6-way image classification set "dataset" from GitHub (twelcone/CS232_FinalProject); label vocabulary: bladder, breast, eye, liver, lung, pelvis.

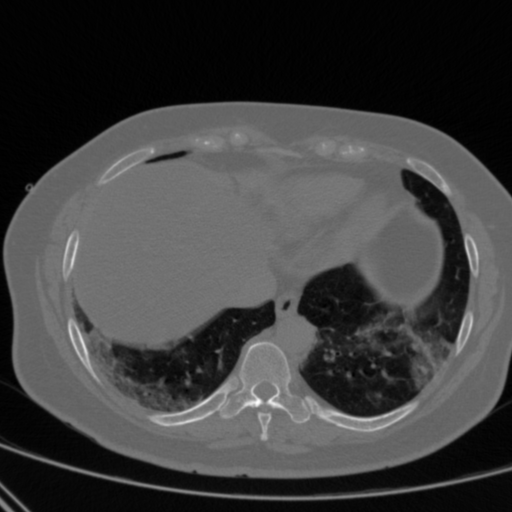
Label: lung

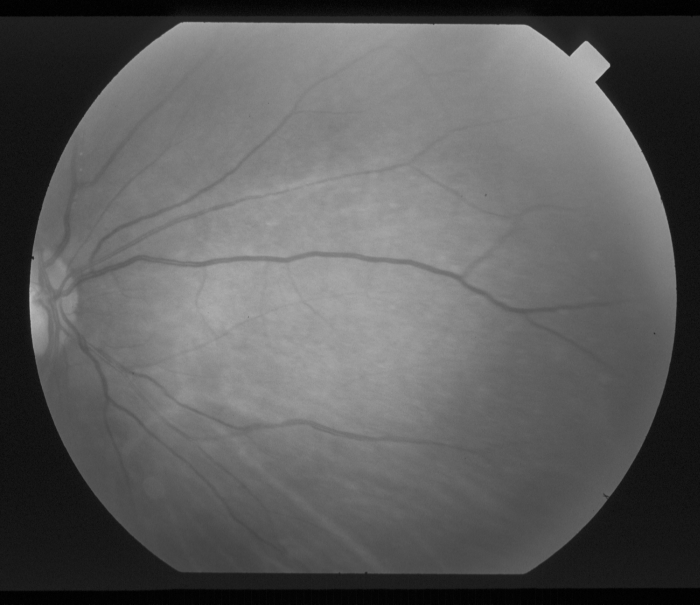
Label: eye

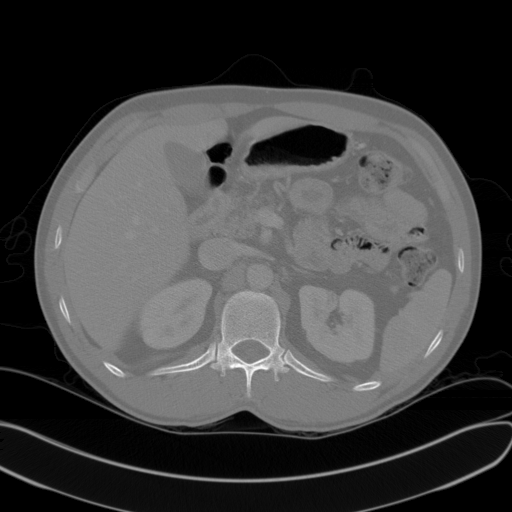
Label: liver

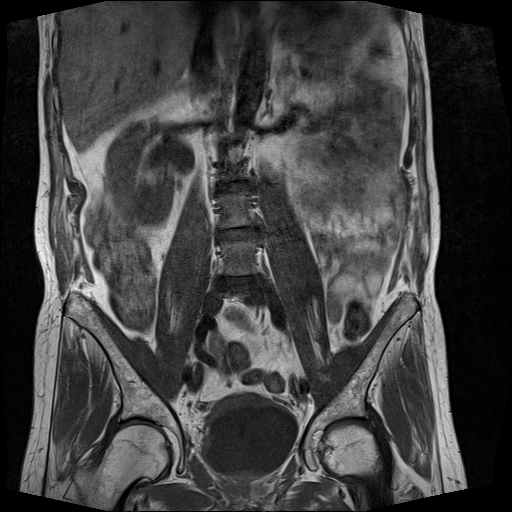
Label: bladder

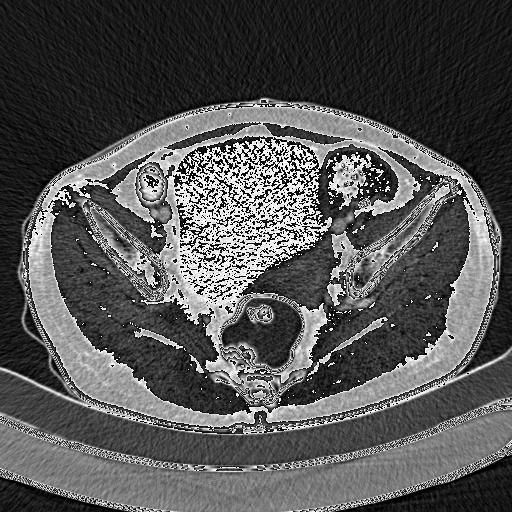
Label: pelvis

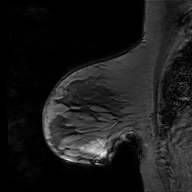
Label: breast
